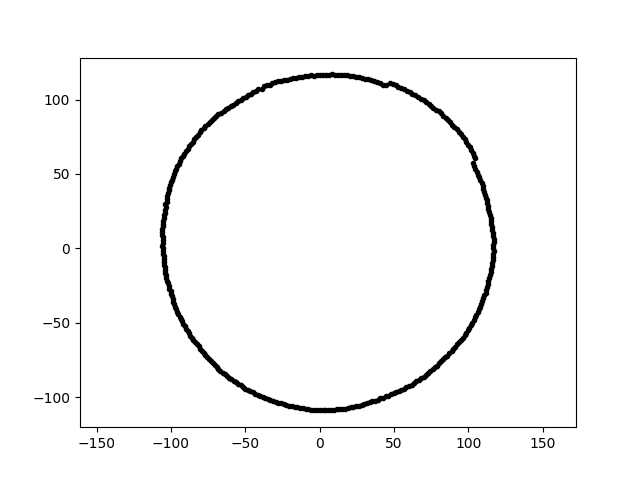

The data file committed next to this chart (first rows):
7.142428906321407275e-15, 1.166447160323163246e+02, 2.214181781057488152e+01
-1.994912356473833994e-14, -1.085979706074039655e+02, 2.214181781057488152e+01
1.037404390426073633e+02, 6.233354442133195050e+01, 2.214181781057488152e+01
7.883873791908094120e+01, -7.883873791908096962e+01, 2.214181781057488152e+01
5.140833281103152785e+01, -9.668501205703928747e+01, 2.214181781057488152e+01
-7.915784446187991819e+01, -6.881086438483181666e+01, 2.214181781057488152e+01
-2.600261626984598706e+01, -1.042907975571472008e+02, 2.214181781057488152e+01
-1.039803519464201855e+02, 2.981588613021287770e+01, 2.214181781057488152e+01
3.259295749308751056e+01, 1.136651507288861609e+02, 2.214181781057488152e+01
7.494507525718935881e+01, 9.592532194952008240e+01, 2.214181781057488152e+01
-4.051105221954947488e+00, 1.160084752116439688e+02, 2.214181781057488152e+01
8.865083144459713083e+01, -6.926162038553344757e+01, 2.214181781057488152e+01
1.170383642554980668e+02, 4.087069739857454920e+00, 2.214181781057488152e+01
5.671267081898150764e+01, -9.438573443332988688e+01, 2.214181781057488152e+01
-1.211971061748879208e+01, 1.153113438944993163e+02, 2.214181781057488152e+01
5.484627723670002553e+01, -9.499653877997278073e+01, 2.214181781057488152e+01
9.108561165221001943e+01, -6.617757055471125227e+01, 2.214181781057488152e+01
-7.107307506203569858e+01, 8.776793830031019183e+01, 2.214181781057488152e+01
4.263488271002030672e+01, -1.004414892990196364e+02, 2.214181781057488152e+01
-8.637206000581230114e+01, 6.994271510686785120e+01, 2.214181781057488152e+01
1.100137012808165338e+02, -3.363456386237358942e+01, 2.214181781057488152e+01
1.133846324943758788e+02, 2.617690500541330678e+01, 2.214181781057488152e+01
-9.166165486742616508e+01, -5.080888496415406763e+01, 2.214181781057488152e+01
-5.315657709859154778e+01, -9.206989229121268181e+01, 2.214181781057488152e+01
-3.309989870069330209e+01, -1.018710133132922948e+02, 2.214181781057488152e+01
1.226170898992228864e+01, 1.166623681617381436e+02, 2.214181781057488152e+01
6.499464210945463094e+01, -8.945745032694782140e+01, 2.214181781057488152e+01
-6.089992171981472069e+01, -8.697410181490414516e+01, 2.214181781057488152e+01
1.115577627657587954e+02, -2.989181244250783109e+01, 2.214181781057488152e+01
4.045562902962659990e+01, 1.111509272487319606e+02, 2.214181781057488152e+01
-1.013601149706120168e+02, 3.890850272427277901e+01, 2.214181781057488152e+01
-6.965215976442090096e+01, 8.915069905464598321e+01, 2.214181781057488152e+01
-1.006257149601076151e+02, 4.271308186365175175e+01, 2.214181781057488152e+01
2.450565400297753271e+01, -1.061456490974521643e+02, 2.214181781057488152e+01
1.029164700051500319e+02, 6.430934791291383590e+01, 2.214181781057488152e+01
4.434113052189211146e+01, -9.959180974865645908e+01, 2.214181781057488152e+01
4.972962587982394211e+01, -9.759988618658333337e+01, 2.214181781057488152e+01
-1.012126717132366167e+02, 4.089257375899175173e+01, 2.214181781057488152e+01
5.828996894256956551e+01, -9.328344999552457750e+01, 2.214181781057488152e+01
6.980335133638038769e+01, -8.619996008191330361e+01, 2.214181781057488152e+01
1.099599618955911922e+02, 4.002215309104100527e+01, 2.214181781057488152e+01
3.902743327125882900e+01, -1.016699396380233935e+02, 2.214181781057488152e+01
1.842554399189845427e+01, 1.163343062875604659e+02, 2.214181781057488152e+01
-9.580481504150506566e+01, 5.531293575387524442e+01, 2.214181781057488152e+01
1.144315779248327090e+02, -1.812418142507821628e+01, 2.214181781057488152e+01
-9.721950687990900519e+01, -3.927923044224469606e+01, 2.214181781057488152e+01
1.709560095701950999e+01, -1.079373764366621913e+02, 2.214181781057488152e+01
1.430813985380589948e+01, 1.165304477093049940e+02, 2.214181781057488152e+01
-9.893541087257783317e+01, -3.406619389558713351e+01, 2.214181781057488152e+01
9.495547937276609218e+01, -6.166480932038388119e+01, 2.214181781057488152e+01
-8.990340572975530620e+01, -5.401941601946668925e+01, 2.214181781057488152e+01
1.087839568429375561e+02, -3.745732022393463723e+01, 2.214181781057488152e+01
1.159426256387067866e+02, -1.014366536281700348e+01, 2.214181781057488152e+01
3.805990770113819810e+00, -1.089893156854173952e+02, 2.214181781057488152e+01
-5.946393562457051729e+01, -8.815890999114255067e+01, 2.214181781057488152e+01
1.110004688610136299e+02, 3.606623862403072422e+01, 2.214181781057488152e+01
-8.316082649798954662e+01, 7.487834450594078817e+01, 2.214181781057488152e+01
1.130770410191365585e+02, 2.819327280471773989e+01, 2.214181781057488152e+01
-7.682246872520065040e+01, 8.238201168775496797e+01, 2.214181781057488152e+01
8.011327530164666655e+01, 9.215978090601352335e+01, 2.214181781057488152e+01
-1.055015419715523848e+02, 1.292021256805717728e-14, 2.214181781057488152e+01
... 299 more rows
